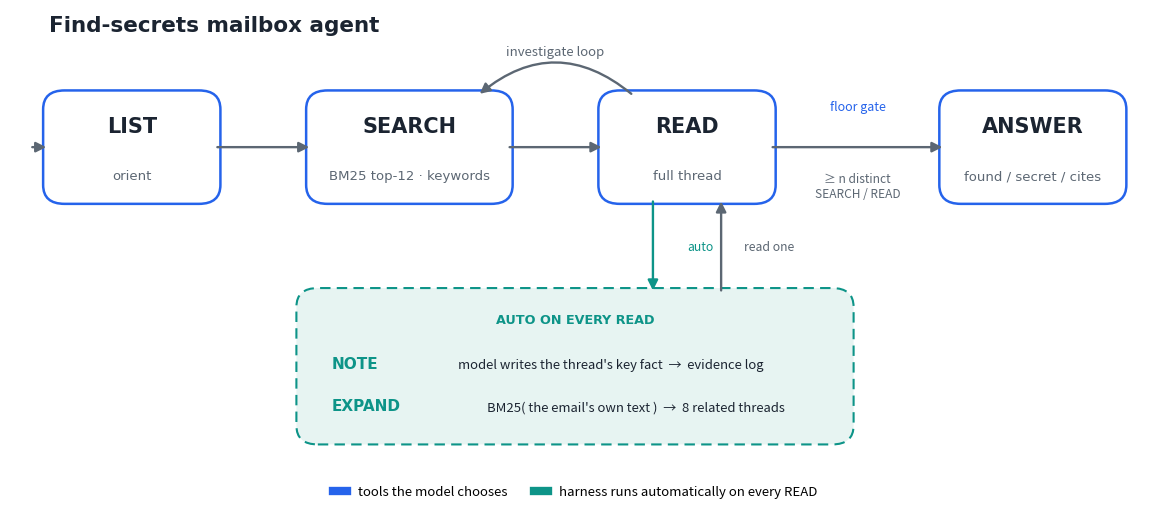

Reproduce this figure in Python.
"""Render the find-secrets agent tool-flow diagram to a PNG for the README (no external SVG tooling)."""
import matplotlib
matplotlib.use("Agg")
import matplotlib.pyplot as plt
from matplotlib.patches import FancyBboxPatch, FancyArrowPatch
from matplotlib.lines import Line2D

INK = "#1b2431"; MUT = "#5c6773"; ACC = "#2563eb"; AUTO = "#0d9488"
AUTO_T = "#e7f4f2"; PANEL = "#ffffff"; LINE = "#dce1e8"

fig, ax = plt.subplots(figsize=(11.6, 5.2), dpi=170)
ax.set_xlim(0, 116); ax.set_ylim(0, 55); ax.axis("off")
fig.patch.set_facecolor(PANEL); ax.set_facecolor(PANEL)

def box(x, y, w, h, label, sub=None, edge=ACC, lc=INK, fs=15):
    ax.add_patch(FancyBboxPatch((x, y), w, h, boxstyle="round,pad=0.6,rounding_size=2.2",
                                fc=PANEL, ec=edge, lw=1.8, mutation_aspect=1))
    ax.text(x + w/2, y + h/2 + (2.4 if sub else 0), label, ha="center", va="center",
            fontsize=fs, fontweight="bold", color=lc, family="DejaVu Sans")
    if sub:
        ax.text(x + w/2, y + h/2 - 3.4, sub, ha="center", va="center", fontsize=9.5,
                color=MUT, family="DejaVu Sans")

def arrow(x1, y1, x2, y2, color=MUT, style="-|>", rad=0.0, lw=1.7):
    ax.add_patch(FancyArrowPatch((x1, y1), (x2, y2), arrowstyle=style, mutation_scale=15,
                                 color=color, lw=lw, connectionstyle=f"arc3,rad={rad}"))

# ---- top row: LIST -> SEARCH <-> READ -> [gate] -> ANSWER --------------------------------------
yT = 33; h = 12
box(4,  yT, 17, h, "LIST",  "orient", edge=ACC)
box(31, yT, 20, h, "SEARCH", "BM25 top-12 · keywords", edge=ACC)
box(61, yT, 17, h, "READ",  "full thread", edge=ACC)
box(96, yT, 18, h, "ANSWER", "found / secret / cites", edge=ACC)

arrow(2, yT+h/2, 4, yT+h/2)                              # enter
arrow(21, yT+h/2, 31, yT+h/2)                            # LIST -> SEARCH
arrow(51, yT+h/2, 61, yT+h/2)                            # SEARCH -> READ
# investigate loop READ -> SEARCH (arc above)
arrow(64, yT+h, 48, yT+h, color=MUT, rad=0.42)
ax.text(56, yT+h+4.6, "investigate loop", ha="center", fontsize=9.5, color=MUT, style="italic")
# READ -> gate -> ANSWER
arrow(78, yT+h/2, 96, yT+h/2)
ax.text(87, yT+h/2+4.2, "floor gate", ha="center", fontsize=9, color=ACC)
ax.text(87, yT+h/2-4.6, "≥ n distinct\nSEARCH / READ", ha="center", va="center",
        fontsize=8.6, color=MUT)

# ---- auto box under READ ------------------------------------------------------------------------
ax.add_patch(FancyBboxPatch((30, 5), 56, 17, boxstyle="round,pad=0.6,rounding_size=2.2",
                            fc=AUTO_T, ec=AUTO, lw=1.5, ls=(0,(5,3)), mutation_aspect=1))
ax.text(58, 18.4, "AUTO ON EVERY READ", ha="center", fontsize=9.2, fontweight="bold",
        color=AUTO, family="DejaVu Sans")
ax.text(33, 13.2, "NOTE", ha="left", fontsize=11, fontweight="bold", color=AUTO, family="DejaVu Sans")
ax.text(46, 13.2, "model writes the thread's key fact  →  evidence log",
        ha="left", fontsize=9.4, color=INK)
ax.text(33, 8.3, "EXPAND", ha="left", fontsize=11, fontweight="bold", color=AUTO, family="DejaVu Sans")
ax.text(49, 8.3, "BM25( the email's own text )  →  8 related threads",
        ha="left", fontsize=9.4, color=INK)

# READ <-> auto box (down = auto, up = read one)
arrow(66, yT, 66, 22, color=AUTO, style="-|>")
ax.text(69.5, 27, "auto", ha="left", fontsize=8.8, color=AUTO)
arrow(73, 22, 73, yT, color=MUT, style="-|>")
ax.text(75.4, 27, "read one", ha="left", fontsize=8.8, color=MUT)

# ---- legend -------------------------------------------------------------------------------------
leg = [Line2D([0],[0], color=ACC, lw=6, label="tools the model chooses"),
       Line2D([0],[0], color=AUTO, lw=6, label="harness runs automatically on every READ")]
ax.legend(handles=leg, loc="lower center", bbox_to_anchor=(0.5, -0.06), ncol=2,
          frameon=False, fontsize=9.5, handlelength=1.1)

ax.text(4, 52.4, "Find-secrets mailbox agent", fontsize=15.5, fontweight="bold", color=INK,
        family="DejaVu Sans")

plt.tight_layout()
out = "docs/agent_flow.png"
import os; os.makedirs("docs", exist_ok=True)
plt.savefig(out, bbox_inches="tight", facecolor=PANEL, dpi=170)
print("wrote", out)
